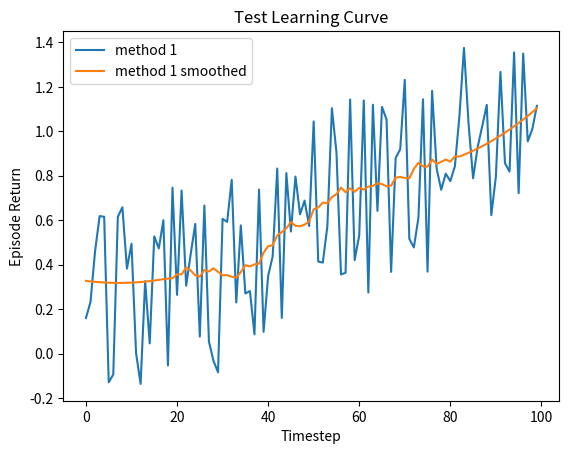

Write Python code to recreate this figure.
#!/usr/bin/env python3
# -*- coding: utf-8 -*-
"""
Practical for course 'Reinforcement Learning',
Leiden University, The Netherlands
By Thomas Moerland
"""

import numpy as np
import matplotlib.pyplot as plt
from scipy.signal import savgol_filter
# from statsmodels.nonparametric.kernel_regression import KernelReg

# Begin Class LearningCurvePlot ##############################################################
class LearningCurvePlot:

    def __init__(self,title=None):
        self.fig,self.ax = plt.subplots()
        self.ax.set_xlabel('Timestep')
        self.ax.set_ylabel('Episode Return')      
        if title is not None:
            self.ax.set_title(title)
        
    def add_curve(self,x,y,label=None):
        ''' y: vector of average reward results
        label: string to appear as label in plot legend '''
        if label is not None:
            self.ax.plot(x,y,label=label)
        else:
            self.ax.plot(x,y)
    
    def set_ylim(self,lower,upper):
        self.ax.set_ylim([lower,upper])

    def add_hline(self,height,label):
        self.ax.axhline(height,ls='--',c='k',label=label)

    def save(self,name='test.png'):
        ''' name: string for filename of saved figure '''
        self.ax.legend()
        self.fig.savefig(name,dpi=300)
# End Class LearningCurvePlot ##############################################################


def smooth(y, window, poly=2):
    '''
    y: vector to be smoothed 
    window: size of the smoothing window '''
    return savgol_filter(y,window,poly)

### One suggested simplest policy {eps, 1-eps} is below, however, I implement the one that was mentioned in the assignment instead.
#def egreedy(Qa_s, eps):
#    ''' Qa_s: vector of action values for state s
#        epsilon: exploration parameter '''
#    if np.random.rand() < eps:
#        return np.random.randint(0,len(Qa_s)) # Explore action space
#    else:
#        return argmax(Qa_s) # Exploit learned values

def egreedy(Qa_s, eps):
    """
    Sample one action using epsilon-greedy policy
    Qa_s: 1D array of Q-values for current state's actions
    eps: epsilon in the closed boundary [0,1]
    """
    n_A = len(Qa_s)     # number of actions
    greedy_a = argmax(Qa_s)  # tie breaking argmax()
    # Base probability for all actions, fill probs matrix with the same values (will not sum up to 1 yet)
    probs = np.full(n_A, eps / n_A, dtype=float)
    # Greedy action gets the remaining probability mass (1 - eps) plus its share of the exploration probability (eps/n_A)
    probs[greedy_a] = 1.0 - eps * (n_A - 1) / n_A
    selected_action = np.random.choice(n_A, p=probs)
    # Sample action from this distribution
    return selected_action

def softmax(x, temp):   # aka Boltzmann policy (Mentioned as Boltzmann in the assignment)
    ''' Computes the softmax of vector x with temperature parameter 'temp' '''
    x = x / temp # scale by temperature
    z = x - max(x) # substract max to prevent overflow of softmax
    selected_action = np.exp(z)/np.sum(np.exp(z)) # compute softmax
    return selected_action

def argmax(x):
    ''' Own variant of np.argmax with random tie breaking '''
    try:
        return np.random.choice(np.where(x == np.max(x))[0])
    except:
        return np.argmax(x)

def linear_anneal(t,T,start,final,percentage):
    ''' Linear annealing scheduler
    t: current timestep
    T: total timesteps
    start: initial value
    final: value after percentage*T steps
    percentage: percentage of T after which annealing finishes
    ''' 
    final_from_T = int(percentage*T)
    if t > final_from_T:
        return final
    else:
        return final + (start - final) * (final_from_T - t)/final_from_T

if __name__ == '__main__':
    # Test Learning curve plot
    x = np.arange(100)
    y = 0.01*x + np.random.rand(100) - 0.4 # generate some learning curve y
    LCTest = LearningCurvePlot(title="Test Learning Curve")
    LCTest.add_curve(x,y,label='method 1')
    LCTest.add_curve(x,smooth(y,window=35),label='method 1 smoothed')
    LCTest.save(name='learning_curve_test.png')
    plt.show()
    
